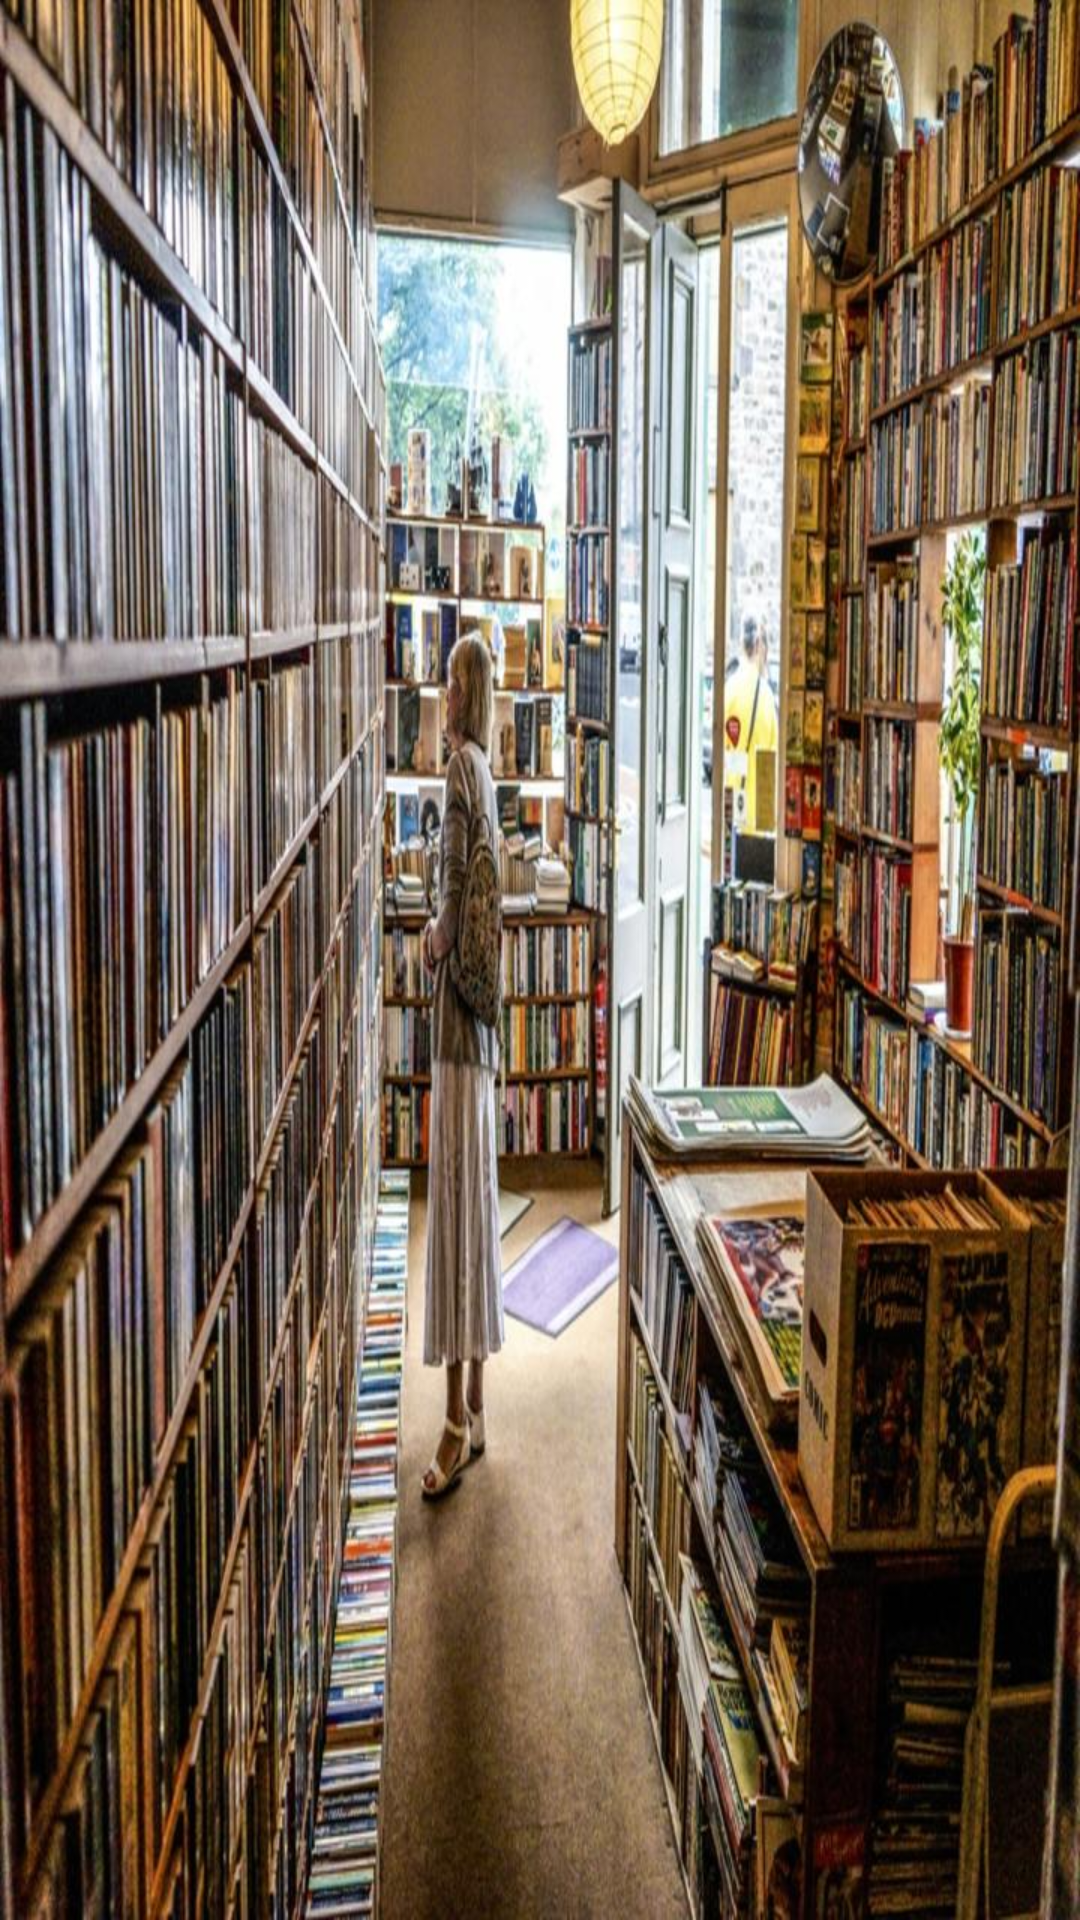

Here is an Android app screen rendered from its layout file. Give the layout XML and the strings, colors and styles it references.
<!-- AndroidManifest.xml: application theme AppTheme -->
<!-- res/layout/activity_sub_list.xml -->
<?xml version="1.0" encoding="utf-8"?>
<android.support.constraint.ConstraintLayout xmlns:android="http://schemas.android.com/apk/res/android"
    xmlns:app="http://schemas.android.com/apk/res-auto"
    xmlns:tools="http://schemas.android.com/tools"
    android:layout_width="match_parent"
    android:layout_height="match_parent"
    android:background="@drawable/bk2"
    tools:context=".SubListActivity">

    <android.support.v7.widget.RecyclerView
        android:id="@+id/rv_subjects"
        android:layout_width="0dp"
        android:layout_height="0dp"
        android:layout_marginStart="8dp"
        android:layout_marginTop="8dp"
        android:layout_marginEnd="8dp"
        android:layout_marginBottom="8dp"
        app:layout_constraintBottom_toBottomOf="parent"
        app:layout_constraintEnd_toEndOf="parent"
        app:layout_constraintStart_toStartOf="parent"
        app:layout_constraintTop_toTopOf="parent" />
</android.support.constraint.ConstraintLayout>
<!-- resources referenced by this layout -->
<resources>
  <!-- drawable bk2: jpeg bitmap (drawable-hdpi, 100352 bytes) -->
  <style name="AppTheme" parent="Theme.AppCompat.Light.NoActionBar">
          
          <item name="colorPrimary">@color/colorPrimary</item>
          <item name="colorPrimaryDark">@color/colorPrimaryDark</item>
          <item name="colorAccent">@color/colorAccent</item>
      </style>
  <color name="colorPrimary">#33B5E5</color>
  <color name="colorPrimaryDark">#3F51B5</color>
  <color name="colorAccent">#FFFFFF</color>
</resources>
